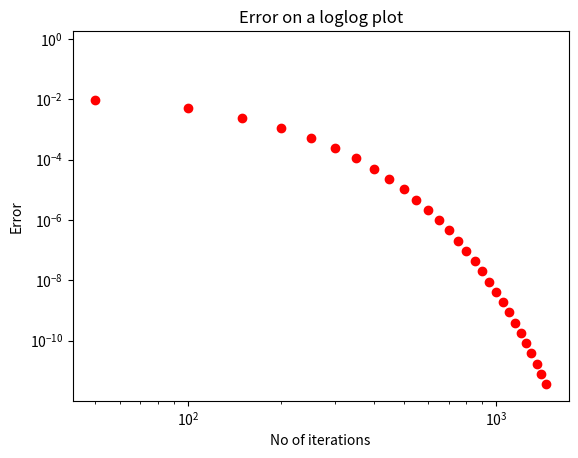

This chart was generated by the following Python code:
import pylab
import mpl_toolkits.mplot3d.axes3d as p3
import sys
import matplotlib.pyplot as plt
import numpy as np

Nx = 25
Ny = 25
radius = 8
Niter = 1500
phi = np.zeros((Ny, Nx), dtype=float)
x, y = np.linspace(-0.5, 0.5, 25, dtype=float), np.linspace(-0.5, 0.5, 25, dtype=float)
Y, X = np.meshgrid(y, x)
ii = np.where((X**2+Y**2)<(0.35**2))
phi[ii] = 1.0
err = np.zeros(Niter)
for k in range(Niter):
    oldphi = phi.copy()
    phi[1:-1, 1:-1] = 0.25*(oldphi[1:-1, 0:-2] + oldphi[1:-1, 2:] + oldphi[0:-2, 1:-1] + oldphi[2:, 1:-1])
    phi[:, 0] = phi[:, 1]
    phi[:, Nx-1] = phi[:, Nx-2]
    phi[0, :] = phi[1, :]
    phi[Ny-1, :] = 0
    phi[ii] = 1.0
    err[k] = np.max(np.abs(phi - oldphi))
    if err[k] == 0:
        break

pylab.loglog(range(Niter)[::50], err[::50], 'ro')
pylab.title("Error on a loglog plot")
pylab.xlabel("No of iterations")
pylab.ylabel("Error")
pylab.show()